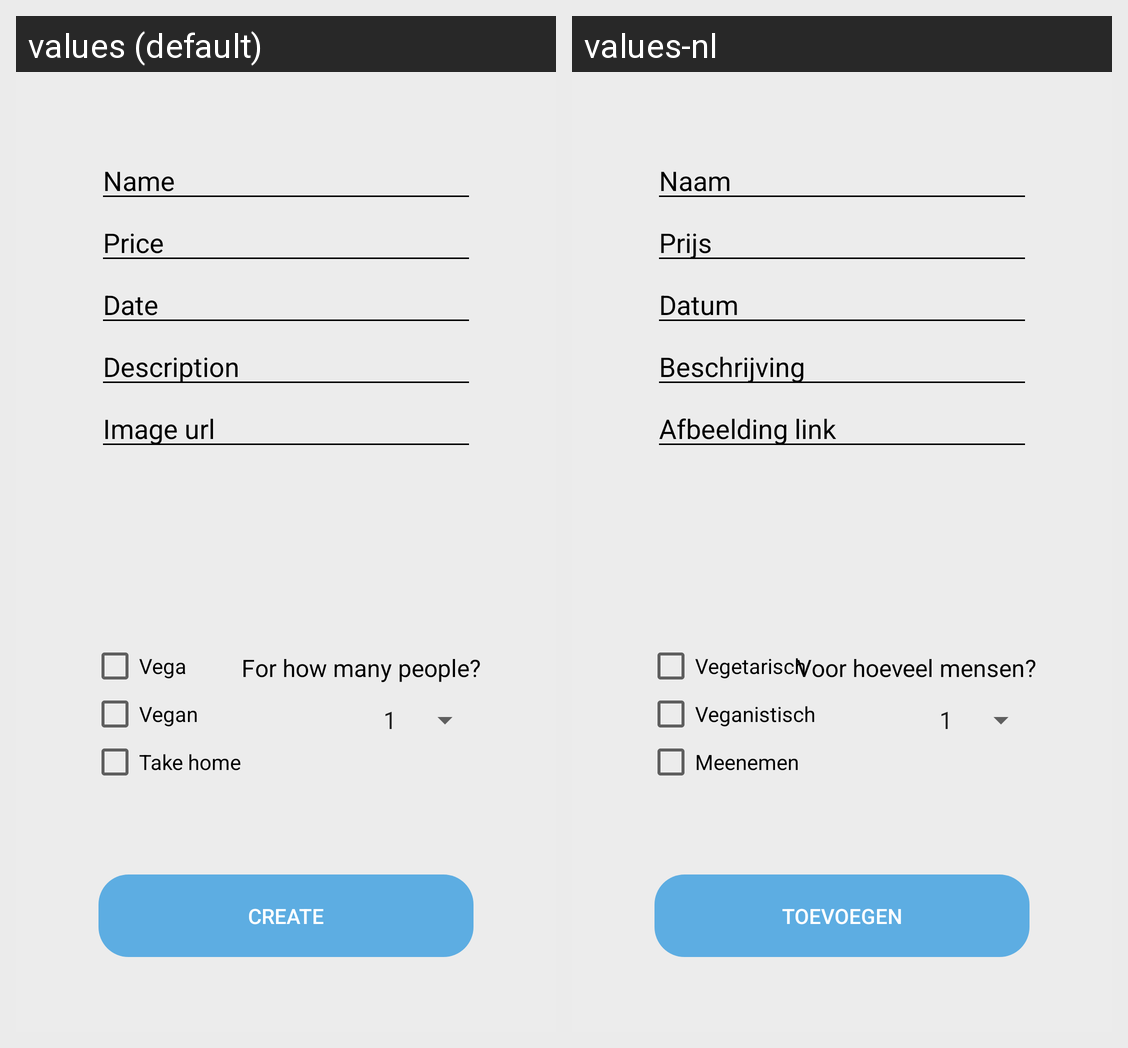

The same Android screen rendered under two of its app's locales, left to right. List the strings drawn on it with the default value and each locale's translation.
Android screen res/layout/create_meal_page.xml rendered under 2 locales, left to right: values (default), values-nl. Device: Nexus 5 (rendered at 1080×1920; each locale shown at half size, 540×960, under a caption strip naming it); theme Theme.ShareAMeal.
Strings drawn on this screen, with the default value and each locale's value (text and hints the layout hard-codes, and strings that could not be matched under every locale, appear in the picture but are not listed):

meal_name_input_hint
  values: Name
  values-nl: Naam

meal_price_input_hint
  values: Price
  values-nl: Prijs

meal_date_input_hint
  values: Date
  values-nl: Datum

meal_description_input_hint
  values: Description
  values-nl: Beschrijving

meal_image_ul_input_hint
  values: Image url
  values-nl: Afbeelding link

vega_text
  values: Vega
  values-nl: Vegetarisch

vegan_text
  values: Vegan
  values-nl: Veganistisch

take_home_text
  values: Take home
  values-nl: Meenemen

participants_text
  values: For how many people?
  values-nl: Voor hoeveel mensen?

create_meal_button_text
  values: Create
  values-nl: Toevoegen
